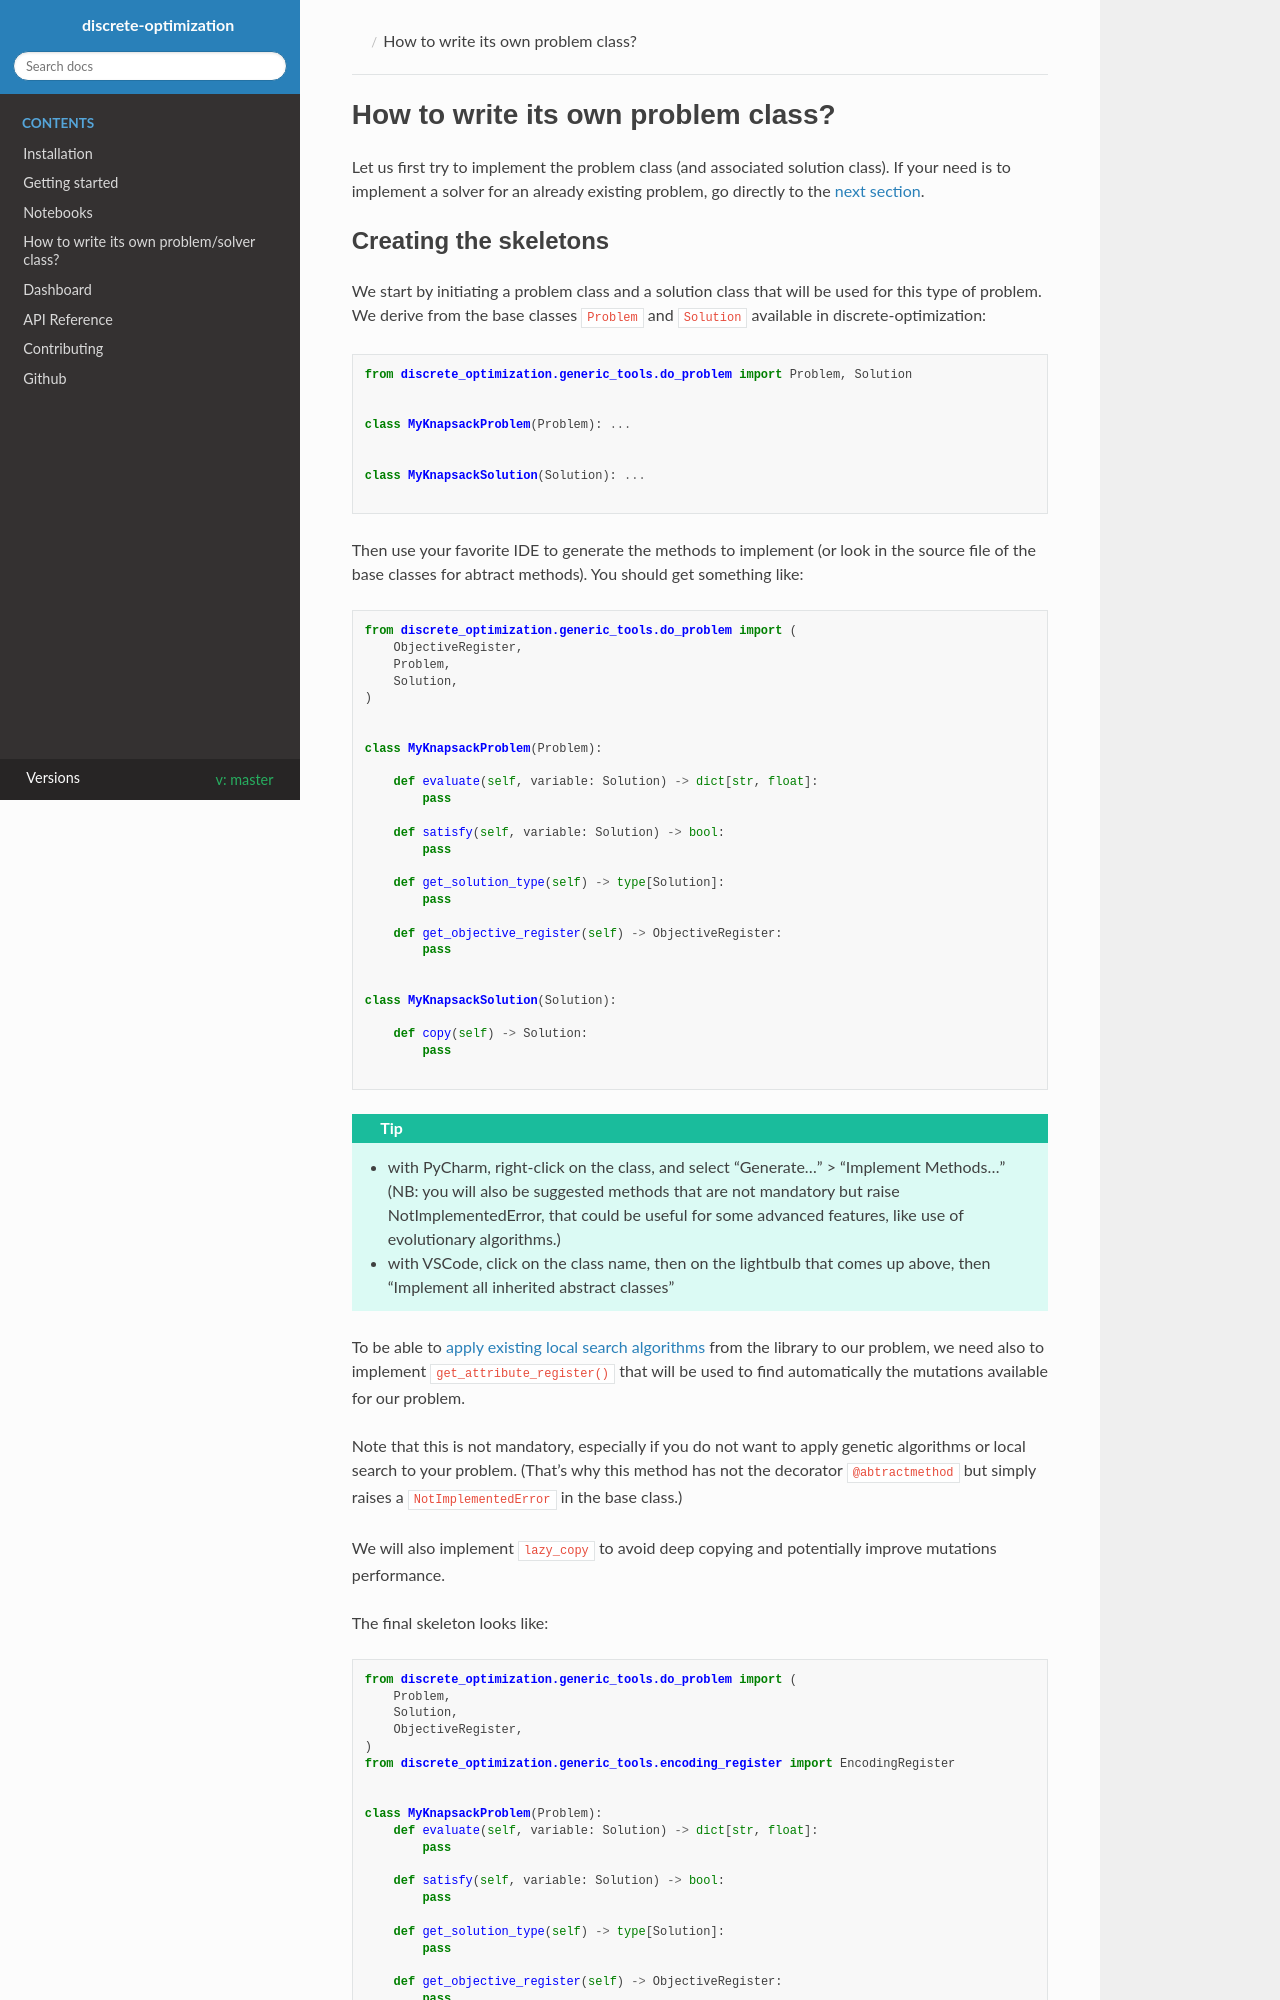

repository: airbus/discrete-optimization · page: master/howto_new_problem_implementation/tutorial_new_problem.html · generator: sphinx

# How to write its own problem class?

Let us first try to implement the problem class (and associated solution class). If your need is to implement
a solver for an already existing problem, go directly to the [next section](#how-to-write-its-own-solver-class).


## Creating the skeletons

We start by initiating a problem class and a solution class that will be used for this type of problem.
We derive from the base classes `Problem` and `Solution` available in discrete-optimization:

```python
from discrete_optimization.generic_tools.do_problem import Problem, Solution


class MyKnapsackProblem(Problem): ...


class MyKnapsackSolution(Solution): ...

```

Then use your favorite IDE to generate the methods to implement (or look in the source file of the base classes for abtract methods).
You should get something like:

```python
from discrete_optimization.generic_tools.do_problem import (
    ObjectiveRegister,
    Problem,
    Solution,
)


class MyKnapsackProblem(Problem):

    def evaluate(self, variable: Solution) -> dict[str, float]:
        pass

    def satisfy(self, variable: Solution) -> bool:
        pass

    def get_solution_type(self) -> type[Solution]:
        pass

    def get_objective_register(self) -> ObjectiveRegister:
        pass


class MyKnapsackSolution(Solution):

    def copy(self) -> Solution:
        pass

```

:::{tip}
- with PyCharm, right-click on the class, and select "Generate..." > "Implement Methods..."
  (NB: you will also be suggested methods that are not mandatory but raise NotImplementedError,
  that could be useful for some advanced features, like use of evolutionary algorithms.)
- with VSCode, click on the class name, then on the lightbulb that comes up above, then "Implement all inherited abstract classes"
:::


To be able to [apply existing local search algorithms](#apply-a-generic-solver-local-search) from the library to our problem,
we need also to implement `get_attribute_register()` that will be used to find automatically the mutations available for our problem.

Note that this is not mandatory, especially if you do not want to apply genetic algorithms or local search to your problem.
(That's why this method has not the decorator `@abtractmethod` but simply raises a `NotImplementedError` in the base class.)

We will also implement `lazy_copy` to avoid deep copying and potentially improve mutations performance.

The final skeleton looks like:

```python
from discrete_optimization.generic_tools.do_problem import (
    Problem,
    Solution,
    ObjectiveRegister,
)
from discrete_optimization.generic_tools.encoding_register import EncodingRegister


class MyKnapsackProblem(Problem):
    def evaluate(self, variable: Solution) -> dict[str, float]:
        pass

    def satisfy(self, variable: Solution) -> bool:
        pass

    def get_solution_type(self) -> type[Solution]:
        pass

    def get_objective_register(self) -> ObjectiveRegister:
        pass

    def get_attribute_register(self) -> EncodingRegister:
        pass


class MyKnapsackSolution(Solution):

    def copy(self) -> Solution:
        pass

    def lazy_copy(self) -> Solution:
        return super().lazy_copy()
```
